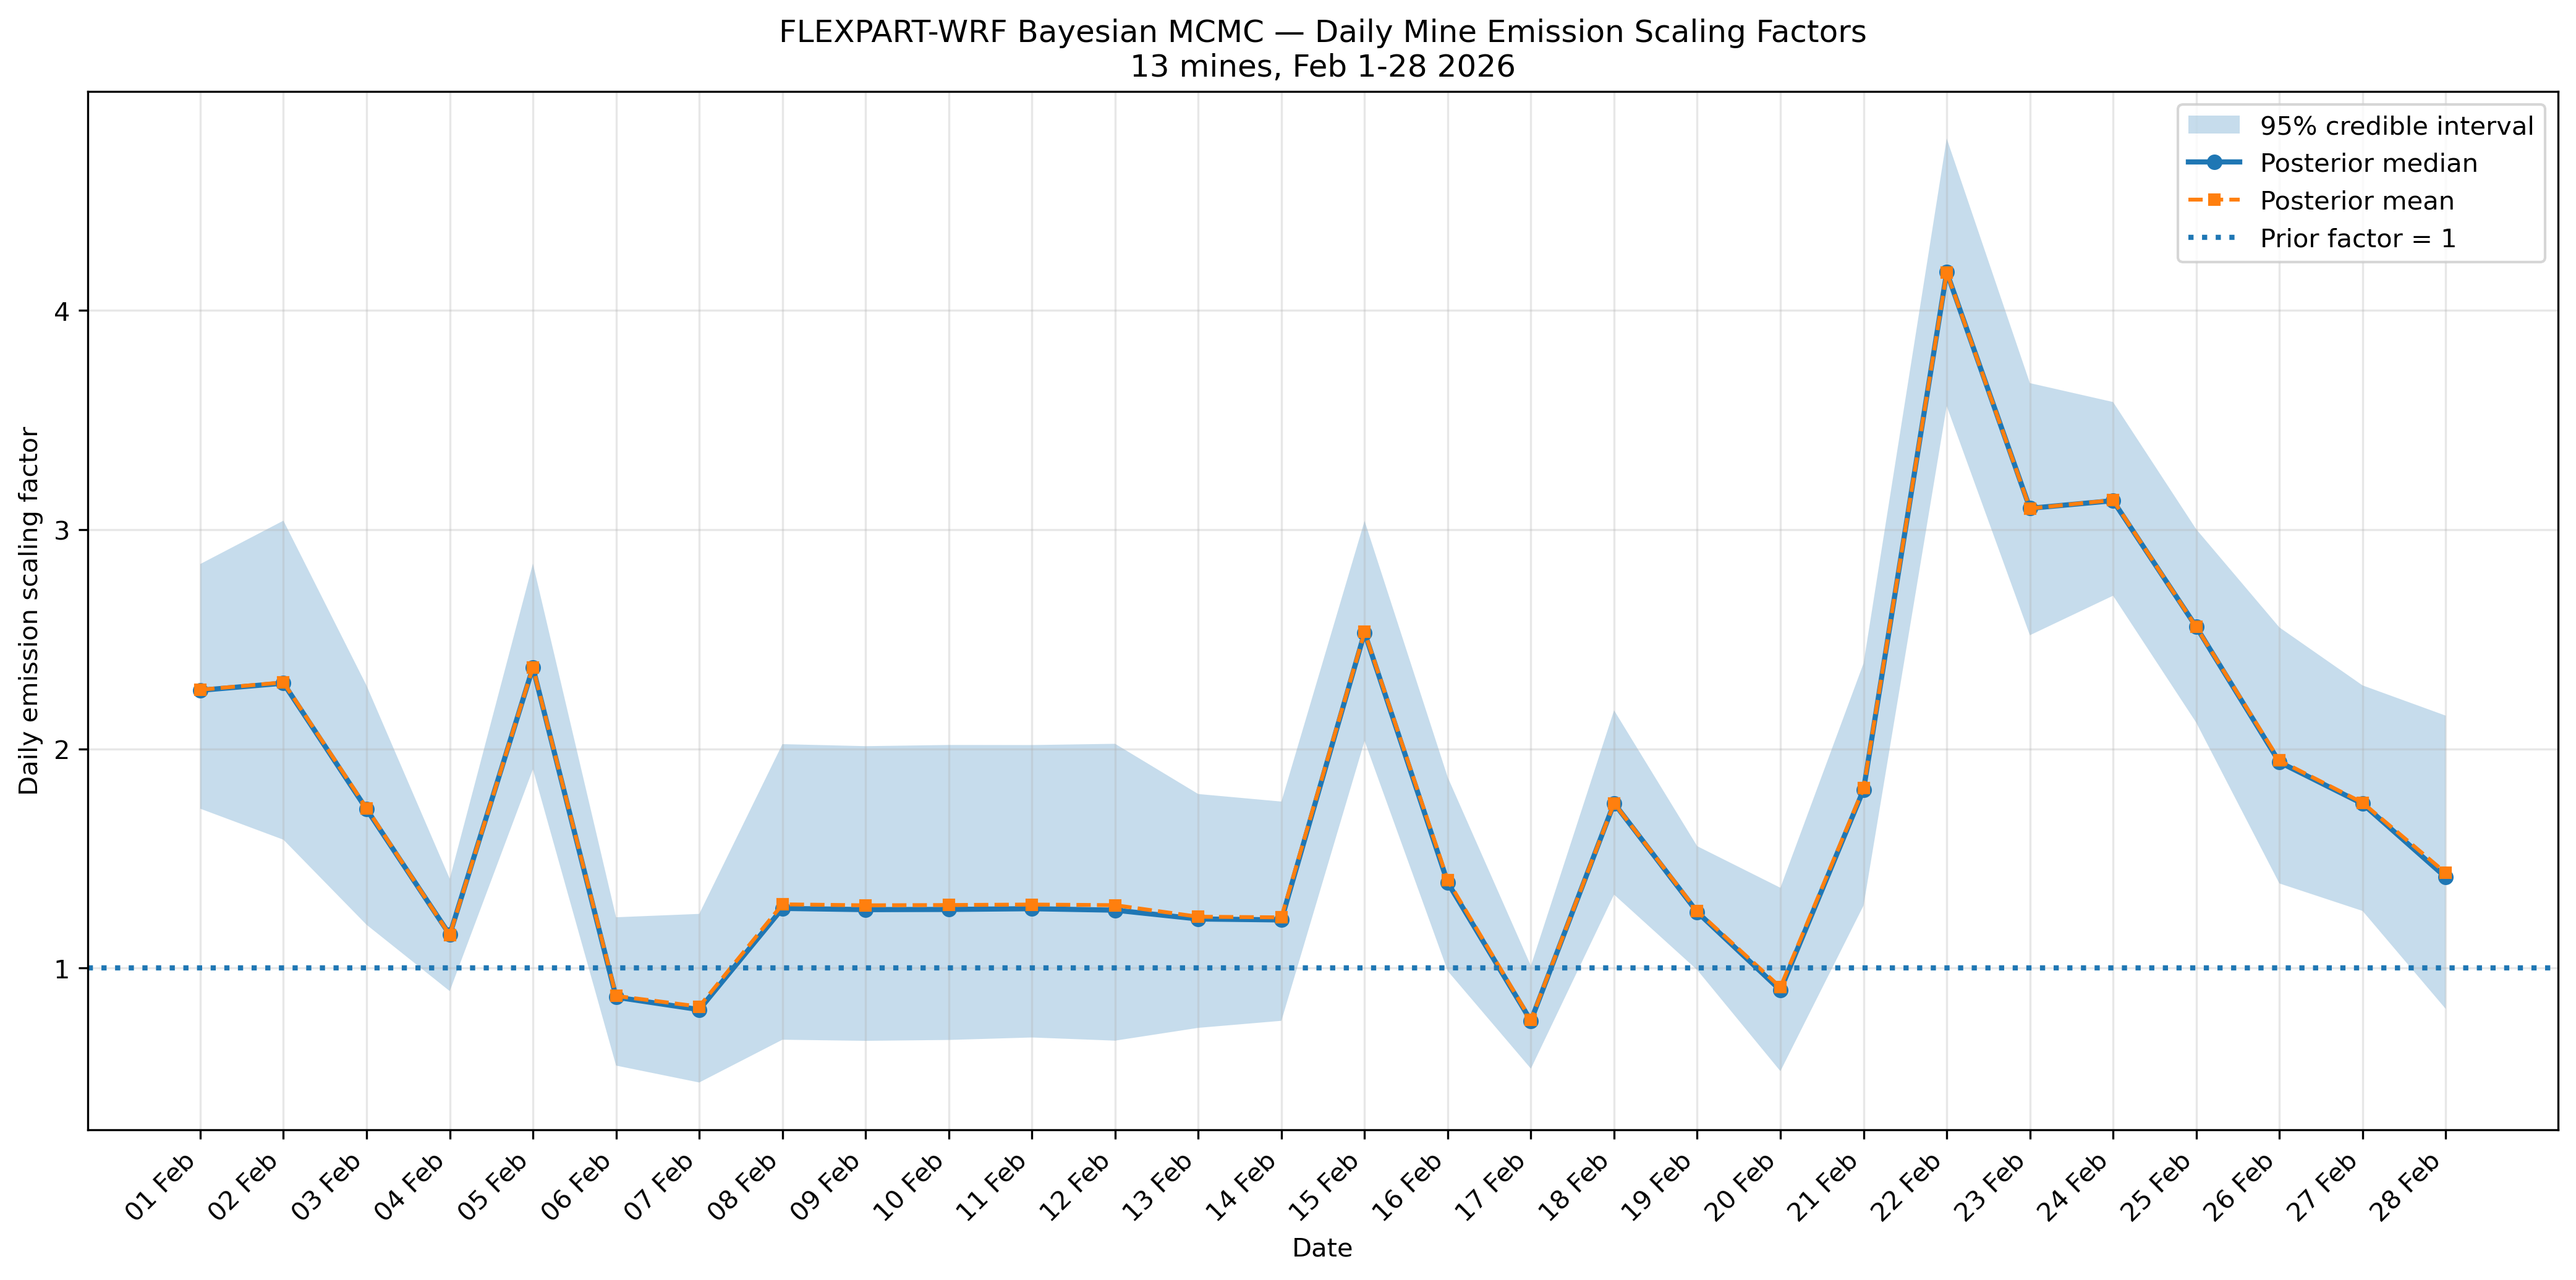

Source data for this figure (header and first rows):
date, prior_factor, posterior_mean_factor, posterior_median_factor, posterior_sd_factor, q025_factor, q975_factor, prior_total_gps, posterior_mean_gps, posterior_median_gps, posterior_q025_gps, posterior_q975_gps, posterior_mean_tonnes_day, posterior_median_tonnes_day, posterior_q025_tonnes_day, posterior_q975_tonnes_day
2026-02-01, 1.0, 2.27, 2.267, 0.2833, 1.727, 2.843, 2554, 5797, 5790, 4410, 7261, 500.8, 500.2, 381, 627.3
2026-02-02, 1.0, 2.303, 2.3, 0.3703, 1.585, 3.041, 2554, 5882, 5873, 4049, 7766, 508.2, 507.4, 349.8, 671
2026-02-03, 1.0, 1.729, 1.724, 0.2792, 1.197, 2.288, 2554, 4417, 4404, 3057, 5844, 381.6, 380.5, 264.2, 504.9
2026-02-04, 1.0, 1.15, 1.152, 0.1316, 0.8947, 1.407, 2554, 2938, 2941, 2285, 3594, 253.8, 254.1, 197.4, 310.5
2026-02-05, 1.0, 2.372, 2.371, 0.2409, 1.907, 2.845, 2554, 6058, 6055, 4870, 7266, 523.4, 523.2, 420.7, 627.8
2026-02-06, 1.0, 0.8727, 0.8669, 0.1732, 0.5549, 1.232, 2554, 2229, 2214, 1417, 3145, 192.6, 191.3, 122.4, 271.8
2026-02-07, 1.0, 0.8242, 0.8102, 0.1977, 0.4778, 1.247, 2554, 2105, 2069, 1220, 3185, 181.9, 178.8, 105.4, 275.1
2026-02-08, 1.0, 1.291, 1.272, 0.3467, 0.6729, 2.021, 2554, 3296, 3249, 1718, 5163, 284.8, 280.7, 148.5, 446
2026-02-09, 1.0, 1.286, 1.266, 0.3448, 0.6678, 2.012, 2554, 3285, 3234, 1705, 5139, 283.8, 279.4, 147.4, 444
2026-02-10, 1.0, 1.287, 1.267, 0.3481, 0.6718, 2.018, 2554, 3288, 3236, 1716, 5153, 284.1, 279.6, 148.2, 445.2
2026-02-11, 1.0, 1.29, 1.271, 0.3454, 0.6831, 2.017, 2554, 3294, 3245, 1745, 5152, 284.6, 280.4, 150.7, 445.1
2026-02-12, 1.0, 1.287, 1.264, 0.3499, 0.6686, 2.023, 2554, 3286, 3228, 1707, 5166, 283.9, 278.9, 147.5, 446.4
2026-02-13, 1.0, 1.234, 1.224, 0.2754, 0.727, 1.794, 2554, 3152, 3125, 1857, 4581, 272.3, 270, 160.4, 395.8
2026-02-14, 1.0, 1.231, 1.219, 0.2562, 0.7592, 1.759, 2554, 3144, 3114, 1939, 4493, 271.6, 269.1, 167.5, 388.2
2026-02-15, 1.0, 2.533, 2.53, 0.2564, 2.036, 3.04, 2554, 6469, 6462, 5199, 7764, 559, 558.3, 449.2, 670.8
2026-02-16, 1.0, 1.4, 1.389, 0.2278, 0.9862, 1.87, 2554, 3577, 3548, 2519, 4776, 309, 306.6, 217.6, 412.6
2026-02-17, 1.0, 0.7628, 0.7591, 0.1198, 0.5409, 1.01, 2554, 1948, 1939, 1381, 2580, 168.3, 167.5, 119.4, 222.9
2026-02-18, 1.0, 1.752, 1.752, 0.2155, 1.335, 2.176, 2554, 4474, 4474, 3409, 5556, 386.5, 386.6, 294.6, 480.1
2026-02-19, 1.0, 1.26, 1.255, 0.1453, 0.9911, 1.556, 2554, 3217, 3206, 2531, 3973, 277.9, 277, 218.7, 343.3
2026-02-20, 1.0, 0.9123, 0.899, 0.2151, 0.5295, 1.366, 2554, 2330, 2296, 1352, 3489, 201.3, 198.4, 116.8, 301.4
2026-02-21, 1.0, 1.82, 1.814, 0.2851, 1.285, 2.39, 2554, 4648, 4632, 3282, 6105, 401.6, 400.2, 283.6, 527.4
2026-02-22, 1.0, 4.174, 4.175, 0.3118, 3.564, 4.785, 2554, 10660, 10662, 9101, 12219, 921, 921.2, 786.3, 1056
2026-02-23, 1.0, 3.097, 3.097, 0.2913, 2.518, 3.669, 2554, 7908, 7910, 6431, 9369, 683.3, 683.5, 555.7, 809.5
2026-02-24, 1.0, 3.135, 3.132, 0.2235, 2.699, 3.582, 2554, 8007, 7999, 6892, 9149, 691.8, 691.1, 595.5, 790.5
2026-02-25, 1.0, 2.556, 2.557, 0.2252, 2.12, 3.002, 2554, 6528, 6529, 5413, 7666, 564.1, 564.1, 467.7, 662.4
2026-02-26, 1.0, 1.947, 1.939, 0.2988, 1.386, 2.554, 2554, 4973, 4953, 3539, 6523, 429.7, 427.9, 305.8, 563.6
2026-02-27, 1.0, 1.754, 1.75, 0.266, 1.26, 2.289, 2554, 4480, 4468, 3219, 5847, 387.1, 386.1, 278.1, 505.2
2026-02-28, 1.0, 1.434, 1.414, 0.3468, 0.8134, 2.151, 2554, 3662, 3612, 2077, 5495, 316.4, 312.1, 179.5, 474.7
